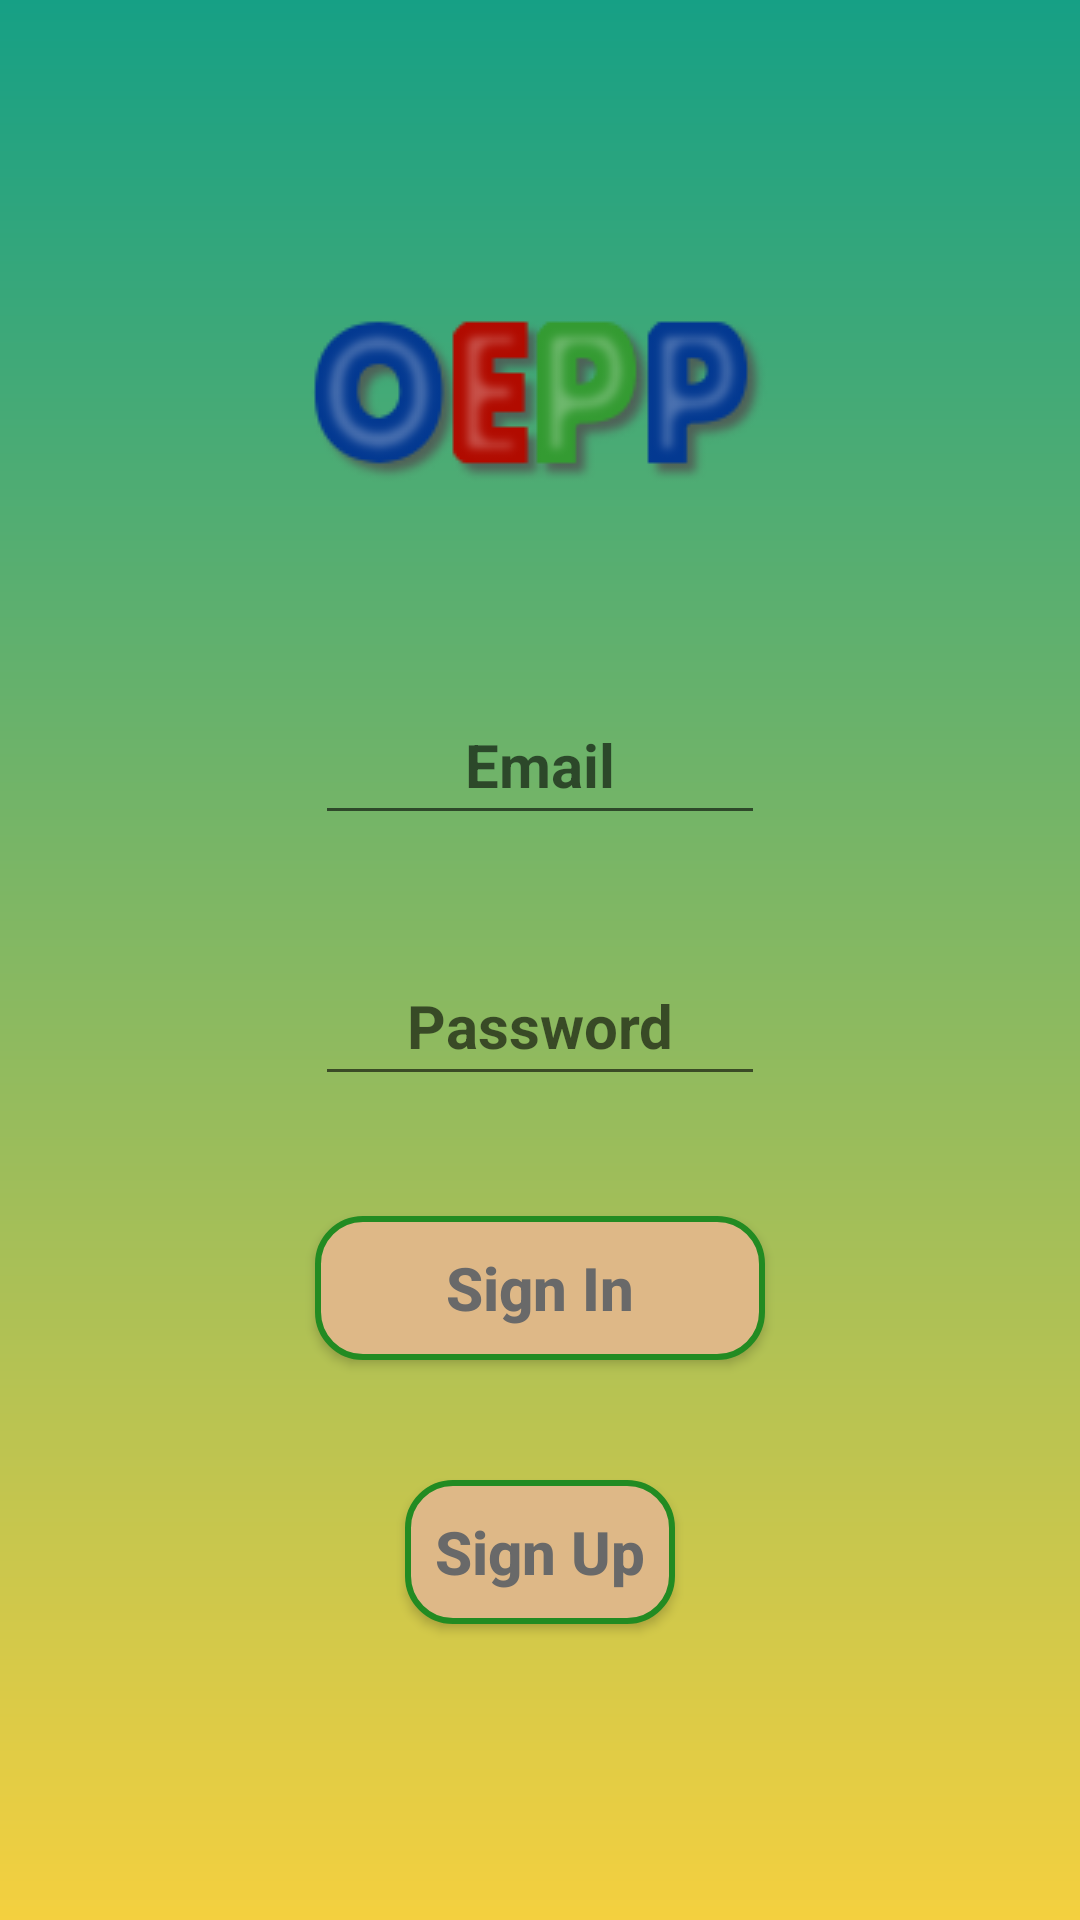

This screen was rendered from an Android layout file. Write that file and the resources it references.
<!-- AndroidManifest.xml: application theme AppTheme -->
<!-- res/layout/activity_sign_in.xml -->
<?xml version="1.0" encoding="utf-8"?>
<RelativeLayout xmlns:android="http://schemas.android.com/apk/res/android"
    xmlns:app="http://schemas.android.com/apk/res-auto"
    xmlns:tools="http://schemas.android.com/tools"
    android:layout_width="match_parent"
    android:layout_height="match_parent"
    tools:context=".Activities.SignInActivity"
    android:background="@drawable/background_gradient">

    <LinearLayout
        android:layout_width="match_parent"
        android:layout_height="match_parent"
        android:orientation="vertical"
        android:gravity="center"
        android:layout_margin="30dp">
        <ImageView
            android:src="@drawable/logo"
            android:layout_marginTop="10dp"
            android:layout_marginBottom="40dp"
            android:layout_width="wrap_content"
            android:layout_height="wrap_content"/>
        <EditText
            android:id="@+id/email_signInActivty"
            android:hint="@string/email"
            android:layout_gravity="center"
            android:minHeight="30dp"
            android:gravity="center"
            android:minWidth="150dp"
            style="@style/textStyle"
            android:layout_marginTop="50dp"
            android:layout_margin="20dp"
            android:layout_width="wrap_content"
            android:layout_height="wrap_content"/>
        <EditText
            android:id="@+id/password_signInActivty"
            android:hint="@string/password"
            android:gravity="center"
            style="@style/textStyle"
            android:layout_gravity="center"
            android:minHeight="30dp"
            android:minWidth="150dp"
            android:layout_margin="20dp"
            android:layout_width="wrap_content"
            android:layout_height="wrap_content"/>
        <Button
            android:id="@+id/signInButton"
            android:text="@string/signIn"
            android:minWidth="150dp"
            style="@style/textStyle"
            android:textAllCaps="false"
            android:background="@drawable/button_shape"
            android:layout_width="wrap_content"
            android:layout_margin="20dp"
            android:layout_height="wrap_content"/>
        <Button
            android:id="@+id/signUpPageButton"
            android:text="@string/signUp"
            style="@style/textStyle"
            android:background="@drawable/button_shape"
            android:textAllCaps="false"
            android:layout_margin="20dp"
            android:minWidth="80dp"
            android:layout_marginBottom="40dp"
            android:layout_width="wrap_content"
            android:layout_height="wrap_content"/>
    </LinearLayout>

</RelativeLayout>
<!-- resources referenced by this layout -->
<resources>
  <!-- drawable background_gradient (drawable) -->
  <?xml version="1.0" encoding="UTF-8"?>
  <shape xmlns:android="http://schemas.android.com/apk/res/android" android:shape="rectangle" >
  
      <gradient
          android:angle="90"
          android:endColor="@color/mountationMeadow"
          android:startColor="@color/festivalColor"
          android:type="linear" />
  
      <corners
          android:radius="0dp"/>
  
  </shape>
  <!-- drawable button_shape (drawable) -->
  <?xml version="1.0" encoding="utf-8"?>
  <selector xmlns:android="http://schemas.android.com/apk/res/android">
      <item>
          <shape android:shape="rectangle">
              <solid android:color="@color/burlyWood"/>
              <stroke android:color="@color/forestGreen" android:width="2dp" />
              
              <corners android:radius="15dp" />
          </shape>
      </item>
  </selector>
  <!-- drawable logo: png bitmap (drawable, 11245 bytes) -->
  <string name="email">Email</string>
  <string name="password">Password</string>
  <string name="signIn">Sign In</string>
  <string name="signUp">Sign Up</string>
  <style name="textStyle">
          <item name="android:textColor">@color/lightBlack</item>
          <item name="android:textStyle">bold</item>
          <item name="android:textSize">20dp</item>
          <item name="android:padding">10dp</item>
      </style>
  <style name="AppTheme" parent="Theme.AppCompat.Light.DarkActionBar">
          
          <item name="colorPrimary">@color/colorPrimary</item>
          <item name="colorPrimaryDark">@color/colorPrimaryDark</item>
          <item name="colorAccent">@color/colorAccent</item>
      </style>
  <color name="mountationMeadow">#16a085</color>
  <color name="festivalColor">#f4d03f</color>
  <color name="burlyWood">#DEB887</color>
  <color name="forestGreen">#228B22</color>
  <color name="lightBlack">#696969</color>
  <color name="colorPrimary">#008577</color>
  <color name="colorPrimaryDark">#00574B</color>
  <color name="colorAccent">#D81B60</color>
</resources>
